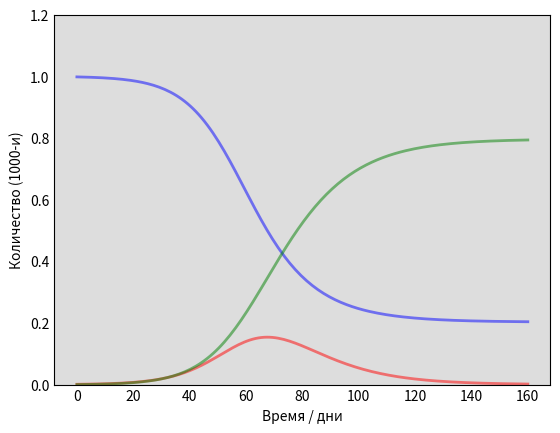

This figure's Python source: (Note: this script raises an exception after producing the figure.)
import numpy as np
from scipy.integrate import odeint  # библиотека для решения обыкновенных дифференциальных уравнений
import matplotlib.pyplot as plt

# Популяция людей, N.
N = 1000

# Количество инфицированных и выздоровевших (имеющих иммунитет), I0 и R0 соотвествтенно.
I0, R0 = 1, 0

# Все остальные, S0, те, кто не заразился, но может быть заражен.
S0 = N - I0 - R0

# beta - скорость заражения, gamma - скорость выздоровления, (в виду 1/дни).
beta, gamma = 0.2, 1. / 10

# Сетка с временными отрезками (в днях)
t = np.linspace(0, 160, 160)

# SIR модель в виде дифуров.
def deriv(y, t, N, beta, gamma) :
    S, I, R = y
    dSdt = -beta * S * I / N
    dIdt = beta * S * I / N - gamma * I
    dRdt = gamma * I
    return dSdt, dIdt, dRdt


# Векторы изначальных условий
y0 = S0, I0, R0
# Интегрируем уравнения модели SIR по времени, t.
ret = odeint(deriv, y0, t, args = (N, beta, gamma))
S, I, R = ret.T

# Поместим полученные данные на три разные кривые, где синим будет - S(t), красным - I(t) и зеленым -  R(t)
fig = plt.figure(facecolor = 'w')

ax = fig.add_subplot(111, facecolor = '#dddddd', axisbelow = True)
ax.plot(t, S / 1000, 'b', alpha = 0.5, lw = 2, label = 'Есть подозрения')
ax.plot(t, I / 1000, 'r', alpha = 0.5, lw = 2, label = 'Заражены')
ax.plot(t, R / 1000, 'g', alpha = 0.5, lw = 2, label = 'Выздоровели')
ax.set_xlabel('Время / дни')
ax.set_ylabel('Количество (1000-и)')
ax.set_ylim(0, 1.2)
ax.yaxis.set_tick_params(length = 0)
ax.xaxis.set_tick_params(length = 0)
ax.grid(b = True, which = 'major', c = 'w', lw = 2, ls = '-')

legend = ax.legend()
legend.get_frame().set_alpha(0.5)

for spine in ('top', 'right', 'bottom', 'left') :
    ax.spines[spine].set_visible(False)

plt.show()
